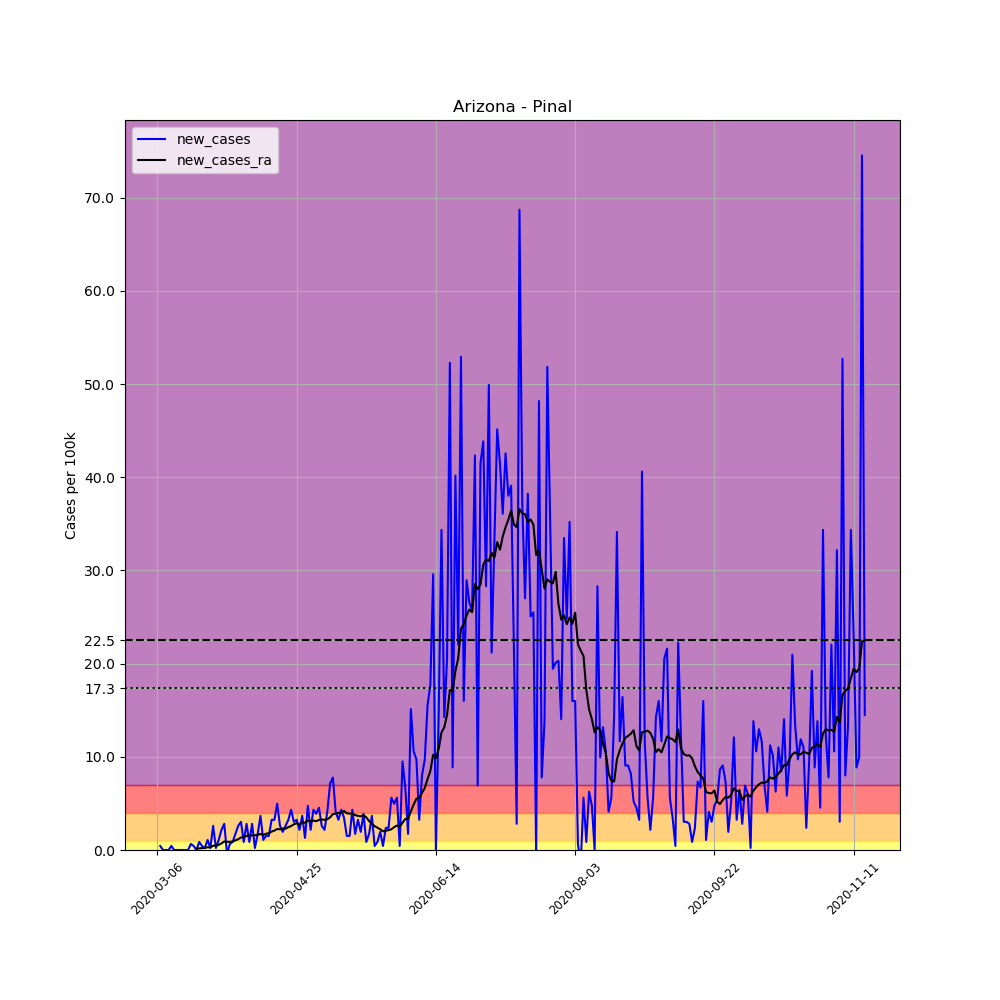

Values plotted in this chart, from the file beside it:
, date, county, state, fips, cases, deaths, COUNTY, STNAME, CTYNAME, POPESTIMATE2019, per_100k, new_cases, new_cases_ra
12556, 2020-03-06, Pinal, Arizona, 4021, 1, 0, 21, Arizona, Pinal, 462789, 0.2161, , 
12557, 2020-03-07, Pinal, Arizona, 4021, 3, 0, 21, Arizona, Pinal, 462789, 0.6482, 0.4322, 
12558, 2020-03-08, Pinal, Arizona, 4021, 3, 0, 21, Arizona, Pinal, 462789, 0.6482, 0.0, 
12559, 2020-03-09, Pinal, Arizona, 4021, 3, 0, 21, Arizona, Pinal, 462789, 0.6482, 0.0, 
12560, 2020-03-10, Pinal, Arizona, 4021, 3, 0, 21, Arizona, Pinal, 462789, 0.6482, 0.0, 
12561, 2020-03-11, Pinal, Arizona, 4021, 5, 0, 21, Arizona, Pinal, 462789, 1.08, 0.4322, 
12562, 2020-03-12, Pinal, Arizona, 4021, 5, 0, 21, Arizona, Pinal, 462789, 1.08, 0.0, 
12563, 2020-03-13, Pinal, Arizona, 4021, 5, 0, 21, Arizona, Pinal, 462789, 1.08, 0.0, 
12564, 2020-03-14, Pinal, Arizona, 4021, 5, 0, 21, Arizona, Pinal, 462789, 1.08, 0.0, 
12565, 2020-03-15, Pinal, Arizona, 4021, 5, 0, 21, Arizona, Pinal, 462789, 1.08, 0.0, 
12566, 2020-03-16, Pinal, Arizona, 4021, 5, 0, 21, Arizona, Pinal, 462789, 1.08, 0.0, 
12567, 2020-03-17, Pinal, Arizona, 4021, 5, 0, 21, Arizona, Pinal, 462789, 1.08, 0.0, 
12568, 2020-03-18, Pinal, Arizona, 4021, 8, 0, 21, Arizona, Pinal, 462789, 1.729, 0.6482, 
12569, 2020-03-19, Pinal, Arizona, 4021, 10, 0, 21, Arizona, Pinal, 462789, 2.161, 0.4322, 
12570, 2020-03-20, Pinal, Arizona, 4021, 10, 0, 21, Arizona, Pinal, 462789, 2.161, 0.0, 0.1389
12571, 2020-03-21, Pinal, Arizona, 4021, 14, 0, 21, Arizona, Pinal, 462789, 3.025, 0.8643, 0.1698
12572, 2020-03-22, Pinal, Arizona, 4021, 16, 0, 21, Arizona, Pinal, 462789, 3.457, 0.4322, 0.2006
12573, 2020-03-23, Pinal, Arizona, 4021, 17, 0, 21, Arizona, Pinal, 462789, 3.673, 0.2161, 0.2161
12574, 2020-03-24, Pinal, Arizona, 4021, 22, 0, 21, Arizona, Pinal, 462789, 4.754, 1.08, 0.2933
12575, 2020-03-25, Pinal, Arizona, 4021, 23, 0, 21, Arizona, Pinal, 462789, 4.97, 0.2161, 0.2778
12576, 2020-03-26, Pinal, Arizona, 4021, 35, 0, 21, Arizona, Pinal, 462789, 7.563, 2.593, 0.463
12577, 2020-03-27, Pinal, Arizona, 4021, 36, 0, 21, Arizona, Pinal, 462789, 7.779, 0.2161, 0.4785
12578, 2020-03-28, Pinal, Arizona, 4021, 41, 0, 21, Arizona, Pinal, 462789, 8.859, 1.08, 0.5556
12579, 2020-03-29, Pinal, Arizona, 4021, 51, 0, 21, Arizona, Pinal, 462789, 11.02, 2.161, 0.71
12580, 2020-03-30, Pinal, Arizona, 4021, 64, 0, 21, Arizona, Pinal, 462789, 13.83, 2.809, 0.9106
12581, 2020-03-31, Pinal, Arizona, 4021, 62, 0, 21, Arizona, Pinal, 462789, 13.4, -0.4322, 0.8798
12582, 2020-04-01, Pinal, Arizona, 4021, 65, 0, 21, Arizona, Pinal, 462789, 14.05, 0.6482, 0.8798
12583, 2020-04-02, Pinal, Arizona, 4021, 69, 0, 21, Arizona, Pinal, 462789, 14.91, 0.8643, 0.9106
12584, 2020-04-03, Pinal, Arizona, 4021, 77, 0, 21, Arizona, Pinal, 462789, 16.64, 1.729, 1.034
12585, 2020-04-04, Pinal, Arizona, 4021, 89, 0, 21, Arizona, Pinal, 462789, 19.23, 2.593, 1.158
12586, 2020-04-05, Pinal, Arizona, 4021, 103, 0, 21, Arizona, Pinal, 462789, 22.26, 3.025, 1.343
12587, 2020-04-06, Pinal, Arizona, 4021, 107, 0, 21, Arizona, Pinal, 462789, 23.12, 0.8643, 1.389
12588, 2020-04-07, Pinal, Arizona, 4021, 120, 0, 21, Arizona, Pinal, 462789, 25.93, 2.809, 1.513
12589, 2020-04-08, Pinal, Arizona, 4021, 124, 0, 21, Arizona, Pinal, 462789, 26.79, 0.8643, 1.559
12590, 2020-04-09, Pinal, Arizona, 4021, 137, 3, 21, Arizona, Pinal, 462789, 29.6, 2.809, 1.574
12591, 2020-04-10, Pinal, Arizona, 4021, 138, 3, 21, Arizona, Pinal, 462789, 29.82, 0.2161, 1.574
12592, 2020-04-11, Pinal, Arizona, 4021, 146, 3, 21, Arizona, Pinal, 462789, 31.55, 1.729, 1.621
12593, 2020-04-12, Pinal, Arizona, 4021, 163, 4, 21, Arizona, Pinal, 462789, 35.22, 3.673, 1.729
12594, 2020-04-13, Pinal, Arizona, 4021, 168, 4, 21, Arizona, Pinal, 462789, 36.3, 1.08, 1.605
12595, 2020-04-14, Pinal, Arizona, 4021, 175, 5, 21, Arizona, Pinal, 462789, 37.81, 1.513, 1.744
12596, 2020-04-15, Pinal, Arizona, 4021, 182, 5, 21, Arizona, Pinal, 462789, 39.33, 1.513, 1.806
12597, 2020-04-16, Pinal, Arizona, 4021, 197, 5, 21, Arizona, Pinal, 462789, 42.57, 3.241, 1.976
12598, 2020-04-17, Pinal, Arizona, 4021, 212, 5, 21, Arizona, Pinal, 462789, 45.81, 3.241, 2.084
12599, 2020-04-18, Pinal, Arizona, 4021, 235, 6, 21, Arizona, Pinal, 462789, 50.78, 4.97, 2.253
12600, 2020-04-19, Pinal, Arizona, 4021, 247, 7, 21, Arizona, Pinal, 462789, 53.37, 2.593, 2.223
12601, 2020-04-20, Pinal, Arizona, 4021, 256, 7, 21, Arizona, Pinal, 462789, 55.32, 1.945, 2.3
12602, 2020-04-21, Pinal, Arizona, 4021, 268, 7, 21, Arizona, Pinal, 462789, 57.91, 2.593, 2.284
12603, 2020-04-22, Pinal, Arizona, 4021, 283, 8, 21, Arizona, Pinal, 462789, 61.15, 3.241, 2.454
12604, 2020-04-23, Pinal, Arizona, 4021, 303, 8, 21, Arizona, Pinal, 462789, 65.47, 4.322, 2.562
12605, 2020-04-24, Pinal, Arizona, 4021, 317, 9, 21, Arizona, Pinal, 462789, 68.5, 3.025, 2.763
12606, 2020-04-25, Pinal, Arizona, 4021, 332, 9, 21, Arizona, Pinal, 462789, 71.74, 3.241, 2.871
12607, 2020-04-26, Pinal, Arizona, 4021, 342, 9, 21, Arizona, Pinal, 462789, 73.9, 2.161, 2.763
12608, 2020-04-27, Pinal, Arizona, 4021, 359, 9, 21, Arizona, Pinal, 462789, 77.57, 3.673, 2.948
12609, 2020-04-28, Pinal, Arizona, 4021, 365, 9, 21, Arizona, Pinal, 462789, 78.87, 1.296, 2.933
12610, 2020-04-29, Pinal, Arizona, 4021, 387, 11, 21, Arizona, Pinal, 462789, 83.62, 4.754, 3.164
12611, 2020-04-30, Pinal, Arizona, 4021, 397, 11, 21, Arizona, Pinal, 462789, 85.78, 2.161, 3.087
12612, 2020-05-01, Pinal, Arizona, 4021, 417, 13, 21, Arizona, Pinal, 462789, 90.11, 4.322, 3.164
12613, 2020-05-02, Pinal, Arizona, 4021, 435, 13, 21, Arizona, Pinal, 462789, 94, 3.889, 3.087
12614, 2020-05-03, Pinal, Arizona, 4021, 456, 13, 21, Arizona, Pinal, 462789, 98.53, 4.538, 3.226
12615, 2020-05-04, Pinal, Arizona, 4021, 468, 13, 21, Arizona, Pinal, 462789, 101.1, 2.593, 3.272
... 195 more rows
